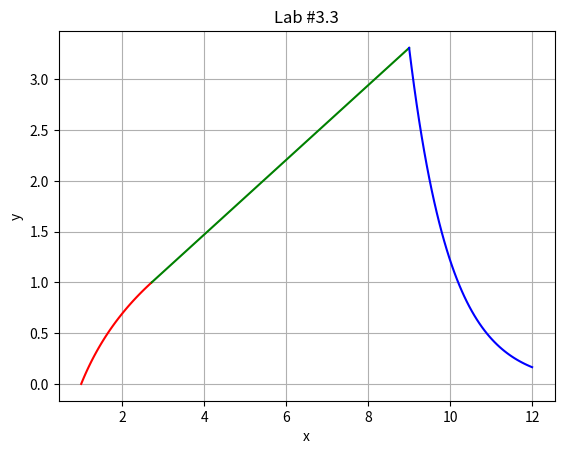

The script that saved this image:
import numpy as np
import matplotlib.pyplot as plt

np.set_printoptions(precision=2)

x1 = np.linspace(1, np.e, 50)
x2 = np.linspace(np.e, 9, 50)
x3 = np.linspace(9, 12, 50)


def f(x):
    if 1 <= x <= np.e:
        return np.log(x)
    if np.e < x <= 9:
        return x / np.e
    if 9 < x <= 12:
        return 9 * np.exp(8 - x)


def vf(x):
    return np.array(list(map(f, x)))


# fig, ax = plt.subplots()
plt.title("Lab #3.3")

ax = plt.subplot(1, 1, 1)
plt.grid()
ax.set_xlabel('x')
ax.set_ylabel('y')
ax.plot(x1, vf(x1), "r")
ax.plot(x2, vf(x2), "g")
ax.plot(x3, vf(x3), "b")

plt.show()
